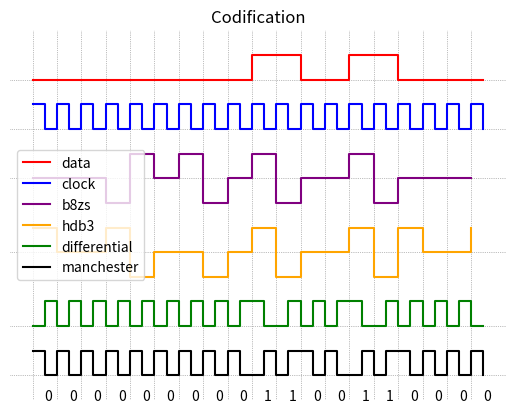

Here is the Python script that generated this plot:
import matplotlib.pyplot as plt
import numpy as np

def create_axis(ax, coordenates, *args, **kwargs):
	if ax == 'x':
		for coordenate in coordenates:
			plt.axvline(coordenate, *args, **kwargs) # vertical line
	elif ax == 'y':
		for coordenate in coordenates:
			plt.axhline(coordenate, *args, **kwargs) # horizontal line

def create_random_bit_signal(signal_length=7):
	return [np.random.randint(2) for bit in range(signal_length)]

def dif_man(signal):
	dif_man = []
	start = True
	pre = ''
	for i in range(len(signal)):
		if signal[i]==0 and start:
			dif_man.extend([0,0,1])
			start = False
			pre = 'one'
		elif signal[i]==1 and start :
			dif_man.extend([1,1,0])
			start = False
			pre = 'zero'
		else:
			if signal[i]==0:
				if pre == 'one':
					dif_man.extend([0,1])
				else:
					dif_man.extend([1,0])
			else:
				if pre == 'zero':
					pre = 'one'
					dif_man.extend([0,1])
				else:
					pre = 'zero'
					dif_man.extend([1,0])

	return dif_man


def hdb3(signal): #consecutive four zeros
	hdb3 = []
	num_zeros = 0
	num_ones = 0
	last_pulse = -1

	for bit in signal:
		if bit == 1:
			if last_pulse == 0 or last_pulse == -1:
				hdb3.append(1)
				last_pulse = 1
				num_ones += 1
			else:
				hdb3.append(-1)
				last_pulse = -1
				num_ones += 1
			num_zeros = 0
		else:
			hdb3.append(0)
			num_zeros += 1
			if num_zeros == 4:
				hdb3 = hdb3[:-4]
				if num_ones % 2 == 0: # even
					hdb3.extend([last_pulse*-1, 0, 0, last_pulse*-1])
				else: # odd
					hdb3.extend([0, 0, 0, last_pulse])
				num_zeros = 0
				num_ones = 0
				last_pulse = hdb3[-1]

	return hdb3


def b8zs(signal): #consecutive eight zeros
    b8zs = []
    num_zeros = 0
    last_pulse = -1

    for bit in signal:
        if bit == 1:
            if last_pulse == 0 or last_pulse == -1:
                b8zs.append(1)
                last_pulse = 1
            else:
                b8zs.append(-1)
                last_pulse = -1
            num_zeros = 0
        else:
            b8zs.append(0)
            num_zeros += 1
            if num_zeros == 8:
                b8zs = b8zs[:-8]
                if last_pulse >= 0:
                    b8zs.extend([ 0, 0, 0, 1, -1, 0, -1, 1])
                else:
                    b8zs.extend([ 0, 0, 0, -1, 1, 0, 1, -1])
                num_zeros = 0
                last_pulse = b8zs[-1]

    return b8zs


# bits = ''
# bits = '01001100011'
# bits = '10100111001'
# bits = '1100001000000000'
bits = '0000000001100110000'

bit_signal = [int(bit) for bit in str(bits)]


data = np.repeat(bit_signal, 2)
clock = 1 - np.arange(len(data)) % 2
manchester = np.logical_xor(clock, data)
dif_manchester = np.asarray(dif_man(bit_signal))
hdb3 = np.asarray(hdb3(bit_signal))
b8zs = np.asarray(b8zs(bit_signal))

create_axis('x', range(len(bit_signal)), color='.5', linewidth=0.5, linestyle = ":")
create_axis('y', [0, 2, 5, 8, 10, 12], color='.5', linewidth=0.5, linestyle = ":")

t = 0.5 * np.arange(len(data))

plt.step(t, data + 12, 'r', linewidth = 1.5, where='post', label='data')
plt.step(t, clock + 10, 'blue', linewidth = 1.5, where='post', label='clock')
plt.step(np.arange(len(b8zs)), b8zs + 8, 'purple', linewidth = 1.5, where='post', label='b8zs')
plt.step(np.arange(len(hdb3)), hdb3 + 5, 'orange', linewidth = 1.5, where='post', label='hdb3')
plt.step(t, dif_manchester[:-1] + 2, 'green', linewidth = 1.5, where='pre', label='differential')
plt.step(t, manchester, 'black', linewidth = 1.5, where='post', label='manchester')

plt.ylim([-1,14])


for index, value in enumerate(bit_signal):
	plt.text(index + 0.5, -1, value)

plt.title('Codification')
plt.legend()
plt.gca().axis('off') # Remove Axis
plt.show()